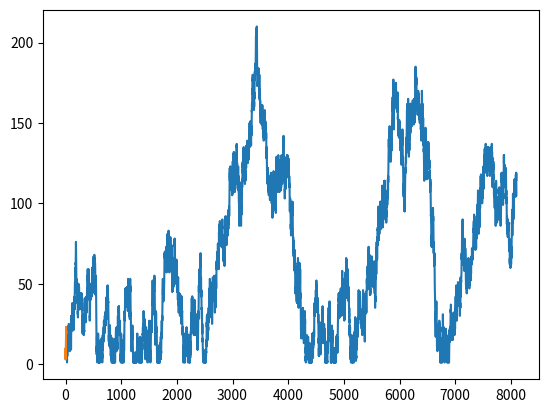

Generate this figure with matplotlib:
import numpy as np
from matplotlib import pyplot as plt

MONTHS = 45 * 12
STOCKTIME = 45 * 12 * 15 # number of times stock prices change a month

def smpGenerator():

    x_val = np.arange(0,STOCKTIME,1)
    y_val = np.zeros(STOCKTIME)
    y_val[0] = np.random.randint(1, 10)
    for i in range(1, STOCKTIME):
        y_val[i] = np.clip(y_val[i-1] + np.random.randint(-5, 6), 1, 1000)

    plt.plot(x_val, y_val)
    plt.show()

    return x_val, y_val

def readGraph(time, xval, yval):
    newx = newy = []
    newx = xval[:time]
    newy = yval[:time]
    plt.plot(newx, newy)
    plt.show()

    return plt


xval, yval = smpGenerator()
plt = readGraph(12, xval, yval)

#plt.savefig('smp.png',  bbox_inches='tight')




